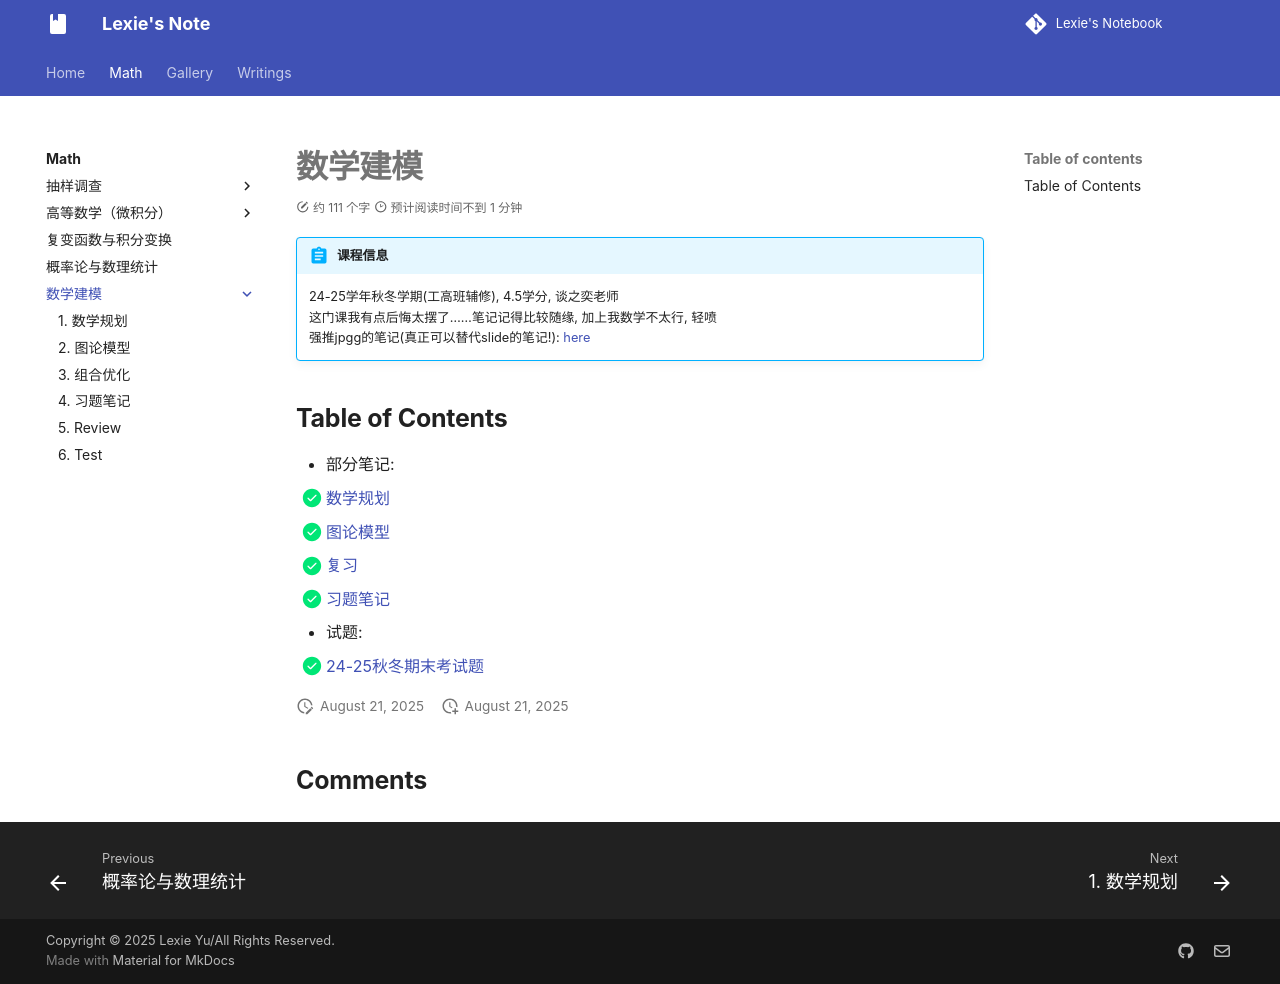

repository: lexie-423/notebook-by-zizi · page: Math/MathModel/index.html · generator: mkdocs

# 数学建模

!!! abstract "课程信息"
    24-25学年秋冬学期(工高班辅修), 4.5学分, 谈之奕老师  
    这门课我有点后悔太摆了……笔记记得比较随缘, 加上我数学不太行, 轻喷  
    强推jpgg的笔记(真正可以替代slide的笔记!): [here](https://note.jiepeng.tech/Fundemental/Mathematical-Modeling/)

## Table of Contents

- 部分笔记:
  - [x] [数学规划](program/program.md)   
  - [x] [图论模型](graph/graph.md)   
  - [x] [复习](review/note.md)   
  - [x] [习题笔记](exercise/index.md)   
- 试题:  
  - [x] [24-25秋冬期末考试题](test/index.md)
